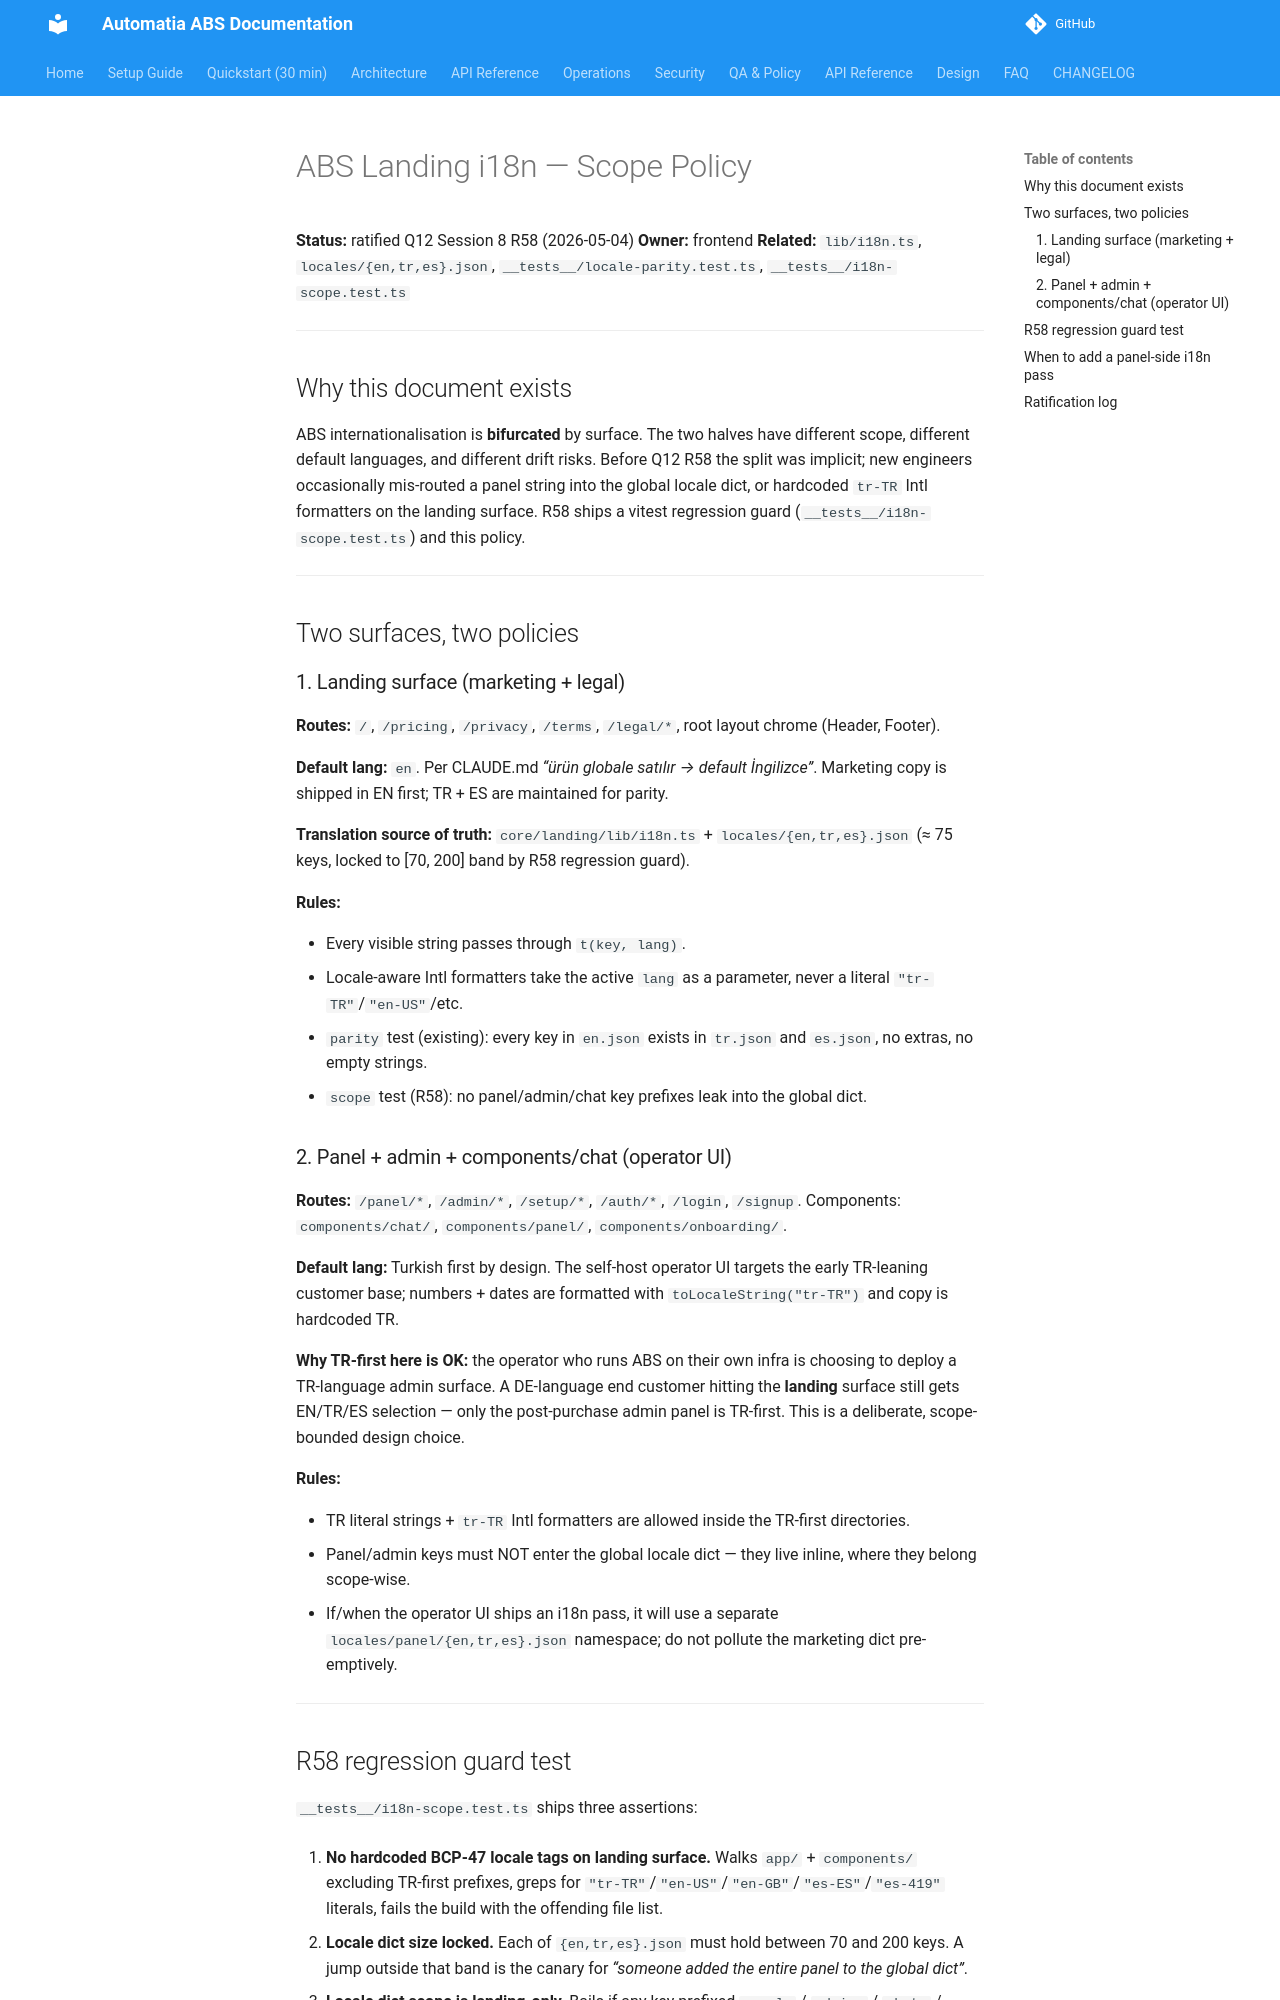

repository: automatiabcn/abs · page: main/qa/i18n-scope-policy/index.html · generator: mkdocs

# ABS Landing i18n — Scope Policy

**Status:** ratified Q12 Session 8 R58 (2026-05-04)
**Owner:** frontend
**Related:** `lib/i18n.ts`, `locales/{en,tr,es}.json`, `__tests__/locale-parity.test.ts`, `__tests__/i18n-scope.test.ts`

---

## Why this document exists

ABS internationalisation is **bifurcated** by surface. The two halves have
different scope, different default languages, and different drift risks.
Before Q12 R58 the split was implicit; new engineers occasionally
mis-routed a panel string into the global locale dict, or hardcoded
`tr-TR` Intl formatters on the landing surface. R58 ships a vitest
regression guard (`__tests__/i18n-scope.test.ts`) and this policy.

---

## Two surfaces, two policies

### 1. Landing surface (marketing + legal)

**Routes:** `/`, `/pricing`, `/privacy`, `/terms`, `/legal/*`, root layout
chrome (Header, Footer).

**Default lang:** `en`. Per CLAUDE.md *“ürün globale satılır → default
İngilizce”*. Marketing copy is shipped in EN first; TR + ES are
maintained for parity.

**Translation source of truth:** `core/landing/lib/i18n.ts` +
`locales/{en,tr,es}.json` (≈ 75 keys, locked to [70, 200] band by
R58 regression guard).

**Rules:**

- Every visible string passes through `t(key, lang)`.
- Locale-aware Intl formatters take the active `lang` as a parameter,
  never a literal `"tr-TR"`/`"en-US"`/etc.
- `parity` test (existing): every key in `en.json` exists in `tr.json`
  and `es.json`, no extras, no empty strings.
- `scope` test (R58): no panel/admin/chat key prefixes leak into the
  global dict.

### 2. Panel + admin + components/chat (operator UI)

**Routes:** `/panel/*`, `/admin/*`, `/setup/*`, `/auth/*`, `/login`,
`/signup`. Components: `components/chat/`, `components/panel/`,
`components/onboarding/`.

**Default lang:** Turkish first by design. The self-host operator UI
targets the early TR-leaning customer base; numbers + dates are
formatted with `toLocaleString("tr-TR")` and copy is hardcoded TR.

**Why TR-first here is OK:** the operator who runs ABS on their own
infra is choosing to deploy a TR-language admin surface. A DE-language
end customer hitting the **landing** surface still gets EN/TR/ES
selection — only the post-purchase admin panel is TR-first. This is a
deliberate, scope-bounded design choice.

**Rules:**

- TR literal strings + `tr-TR` Intl formatters are allowed inside the
  TR-first directories.
- Panel/admin keys must NOT enter the global locale dict — they live
  inline, where they belong scope-wise.
- If/when the operator UI ships an i18n pass, it will use a separate
  `locales/panel/{en,tr,es}.json` namespace; do not pollute the
  marketing dict pre-emptively.

---
